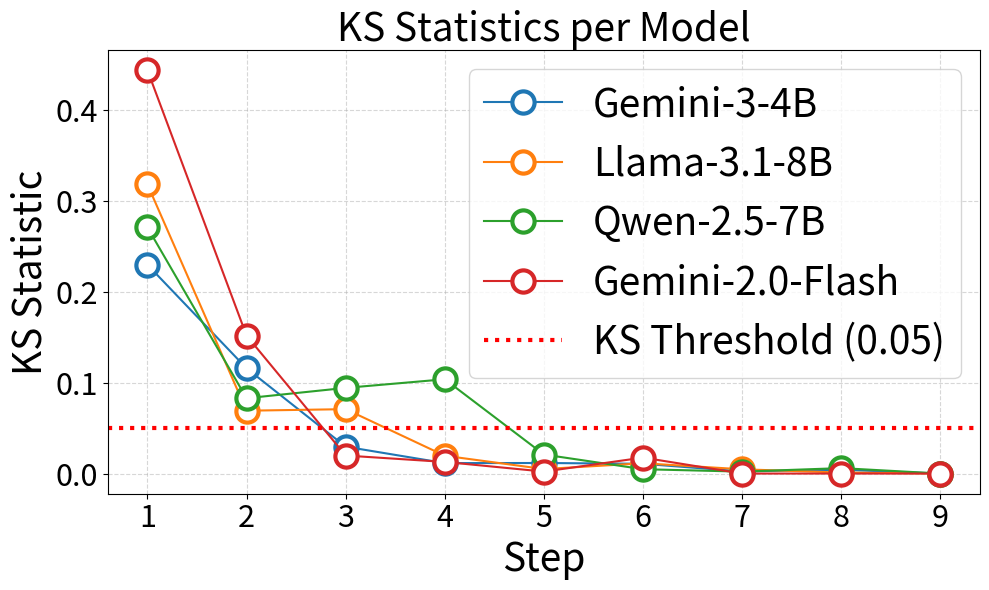

Python code for this plot:
import os
from pathlib import Path
from typing import Dict, List, Optional, Union

import matplotlib.pyplot as plt


def plot_ks_statistics(
    ks_stats: Dict[str, List[Optional[float]]],
    round_number: int,
    title: str = "KS Statistics per Model",
    xlabel: str = "Step",
    ylabel: str = "KS Statistic",
    ks_threshold: Optional[float] = None,
    output_dir: Union[str, Path] = None,
) -> None:
    """Plot KS statistics for multiple models.

    Args:
        ks_stats (Dict[str, List[Optional[float]]]): Dictionary mapping model
            names to lists of KS statistics (may include None).
        round_number (int): Total number of rounds. Number of KS values is
            round_number - 1.
        title (str): Plot title.
        xlabel (str): X-axis label.
        ylabel (str): Y-axis label.
        ks_threshold (Optional[float]): If provided, plot a horizontal dotted
            line at this KS statistic value.
        output_dir (Optional[str]): If provided, save the plot to this directory
            as 'ks_statistics.png'.
    """
    plt.figure(figsize=(10, 6))
    ks_length = round_number - 1
    for model, stats in ks_stats.items():
        # Drop None values and truncate to ks_length
        processed_stats = [v for v in stats[:ks_length] if v is not None]
        if len(processed_stats) < ks_length:
            # Pad with None values to maintain length
            processed_stats += [0] * (ks_length - len(processed_stats))
        steps = list(range(1, len(processed_stats) + 1))
        plt.plot(
            steps,
            processed_stats,
            marker="o",
            markersize=16,
            markerfacecolor="white",
            markeredgewidth=3,
            label=model,
        )
    if ks_threshold is not None:
        plt.axhline(
            y=ks_threshold,
            color="red",
            linestyle=":",
            linewidth=3,
            label=f"KS Threshold ({ks_threshold})",
        )

    plt.title(title, fontsize=28)
    plt.xlabel(xlabel, fontsize=28)
    plt.ylabel(ylabel, fontsize=28)
    plt.xticks(steps, fontsize=22)
    plt.yticks(fontsize=22)
    plt.legend(fontsize=28, loc="upper right")
    plt.grid(True, linestyle="--", alpha=0.5)
    plt.tight_layout()
    if output_dir:
        os.makedirs(output_dir, exist_ok=True)
        output_path = os.path.join(
            output_dir, f"{title.replace(' ', '_')}_ks_statistics.png"
        )
        plt.savefig(output_path, dpi=300)
        print(f"Plot saved to {output_path}")
    else:
        plt.show()
    plt.show()


if __name__ == "__main__":

    ks_statistics = {
        "Gemini-3-4B": [
            None,
            0.22978441326446353,
            0.11579178399431678,
            0.029569579965277093,
            0.011493089039854687,
            0.01161738764989012,
            0.010739827910453859,
            0.002339416317065912,
            0.004208931014599349,
        ],
        "Llama-3.1-8B": [
            None,
            0.3181776925443285,
            0.06914372795603801,
            0.07086884856631592,
            0.019606787139315074,
            0.004945623976721769,
            0.011342752108941256,
            0.004687371292200371,
            0.0011140937991934163,
            0.0025667777881736575,
        ],
        "Qwen-2.5-7B": [
            None,
            0.2708753979600419,
            0.08288505667739576,
            0.09426162674299127,
            0.1037408001591767,
            0.02093793300903518,
            0.004784418519818756,
            0.0021170985854290225,
            0.00598787202403106,
        ],
        "Gemini-2.0-Flash": [
            None,
            0.44385260804387594,
            0.15176702053522456,
            0.019825680749759017,
            0.01277788586126316,
            0.0021719363575622153,
            0.017549209995945864,
        ],
    }
    plot_ks_statistics(
        ks_statistics, round_number=10, ks_threshold=0.05, output_dir="plots"
    )
